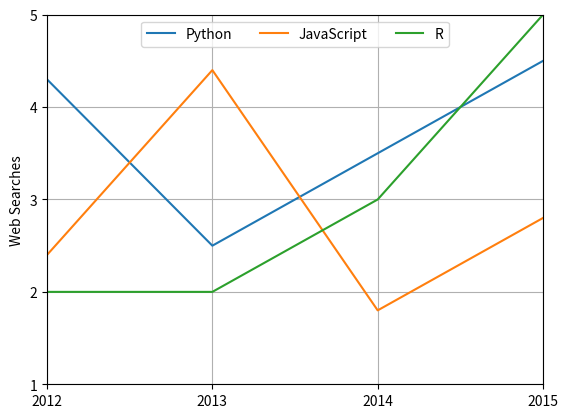

Recreate this plot in Python.
# Just some values that we'll be using in the examples below
x1_values = [2012, 2013, 2014, 2015]
y1_values = [4.3, 2.5, 3.5, 4.5]
 
x2_values = [2012, 2013, 2014, 2015]
y2_values = [2.4, 4.4, 1.8, 2.8]
 
x3_values = [2012, 2013, 2014, 2015]
y3_values = [2, 2, 3, 5]

import matplotlib.pyplot as plt
 
# include the values from the above segment here 
plt.figure()
plt.plot(x1_values, y1_values, label='Python')
plt.plot(x2_values, y2_values, label='JavaScript')
plt.plot(x3_values, y3_values, label='R')
 
plt.xlim(2012, 2015)
plt.ylim(1, 5)
plt.xticks([2012, 2013, 2014, 2015], ['2012', '2013', '2014', '2015'])
plt.yticks([1, 2, 3, 4, 5])
 
plt.xlabel('')
plt.ylabel('Web Searches')
 
plt.legend(loc='upper center', ncol=3)
plt.grid()

plt.savefig('web-searches.png', dpi=150)
 
plt.show()